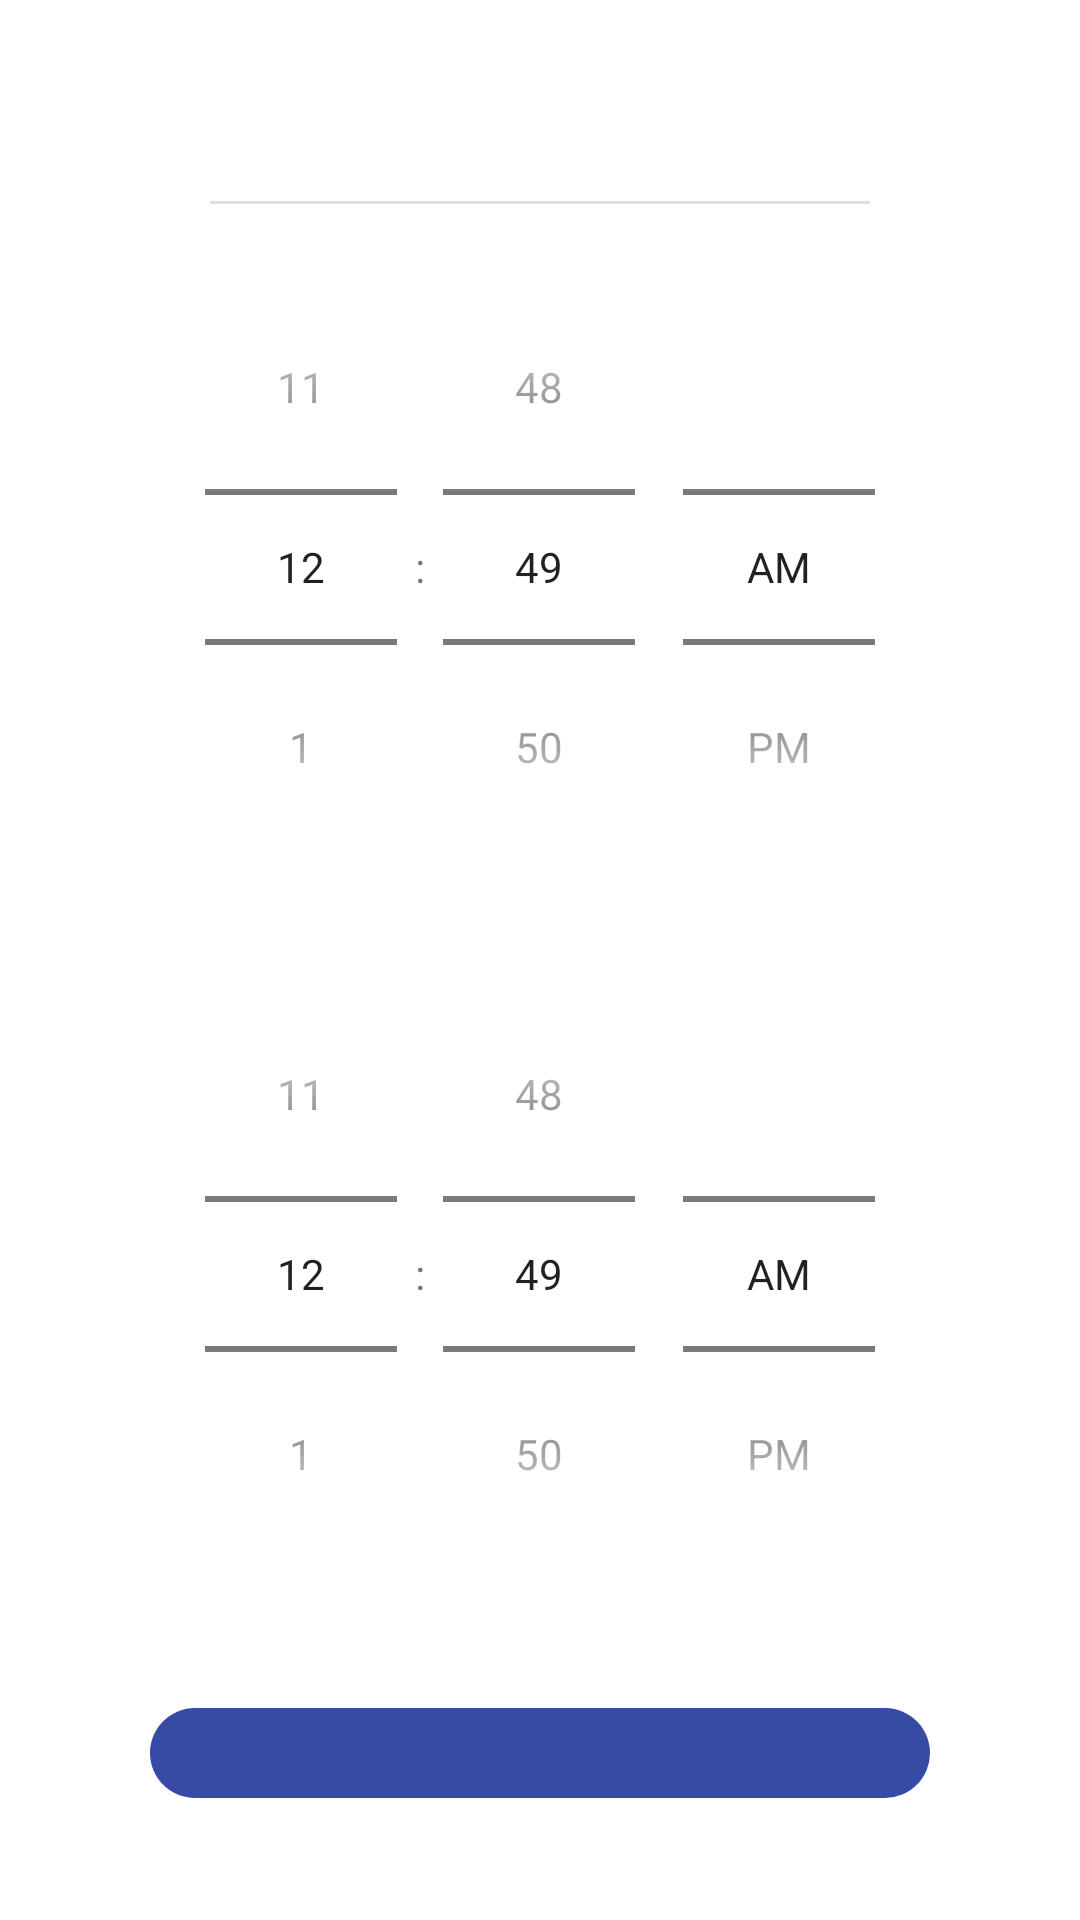

Layout XML and referenced resources for this Android screen:
<!-- AndroidManifest.xml: application theme Theme.Moim -->
<!-- res/layout/dialog_time_extension.xml -->
<?xml version="1.0" encoding="utf-8"?>
<androidx.constraintlayout.widget.ConstraintLayout
    xmlns:android="http://schemas.android.com/apk/res/android"
    xmlns:app="http://schemas.android.com/apk/res-auto"
    xmlns:tools="http://schemas.android.com/tools"
    android:layout_width="wrap_content"
    android:layout_height="wrap_content"
    android:layout_gravity="center">

    <androidx.constraintlayout.widget.ConstraintLayout
        android:layout_width="300dp"
        android:layout_height="wrap_content"
        android:background="@drawable/bg_dialog_base"
        android:paddingVertical="15dp"
        android:paddingHorizontal="20dp"
        app:layout_constraintTop_toTopOf="parent"
        app:layout_constraintStart_toStartOf="parent"
        app:layout_constraintEnd_toEndOf="parent"
        app:layout_constraintBottom_toBottomOf="parent">

        <TextView
            android:id="@+id/dialog_time_ex_title_tv"
            android:layout_width="wrap_content"
            android:layout_height="wrap_content"
            android:textSize="14sp"
            android:textColor="@color/black"
            android:includeFontPadding="false"
            app:layout_constraintTop_toTopOf="parent"
            app:layout_constraintStart_toStartOf="parent"
            app:layout_constraintEnd_toEndOf="parent"
            tools:text="Time"/>

        <View
            android:id="@+id/dialog_time_ex_view"
            android:layout_width="match_parent"
            android:layout_height="1dp"
            android:layout_marginHorizontal="20dp"
            android:layout_marginTop="10dp"
            android:background="@color/gray"
            app:layout_constraintTop_toBottomOf="@id/dialog_time_ex_title_tv"
            app:layout_constraintStart_toStartOf="parent"
            app:layout_constraintEnd_toEndOf="parent"/>

        <LinearLayout
            android:id="@+id/dialog_time_ex_main_layout"
            android:layout_width="match_parent"
            android:layout_height="wrap_content"
            android:gravity="center"
            android:orientation="vertical"
            android:layout_marginTop="15dp"
            android:drawablePadding="10dp"
            app:layout_constraintTop_toBottomOf="@id/dialog_time_ex_view"
            app:layout_constraintStart_toStartOf="parent"
            app:layout_constraintEnd_toEndOf="parent"
            app:layout_constraintBottom_toTopOf="@id/dialog_time_ex_ok_btn_tv">

            <TimePicker
                android:id="@+id/dialog_time_ex_start_tp"
                android:layout_width="wrap_content"
                android:layout_height="wrap_content"
                android:timePickerMode="spinner"
                />

            <TextView
                android:id="@+id/dialog_time_ex_since_tv"
                android:layout_width="wrap_content"
                android:layout_height="wrap_content"
                android:textSize="20sp"
                android:textColor="@color/black"
                android:includeFontPadding="false"
                app:layout_constraintTop_toTopOf="parent"
                app:layout_constraintStart_toStartOf="parent"
                app:layout_constraintEnd_toEndOf="parent"
                tools:text="부터"/>

            <TimePicker
                android:id="@+id/dialog_time_ex_end_tp"
                android:layout_width="wrap_content"
                android:layout_height="wrap_content"
                android:timePickerMode="spinner"
                />

            <TextView
                android:id="@+id/dialog_time_ex_until_tv"
                android:layout_width="wrap_content"
                android:layout_height="wrap_content"
                android:textSize="20sp"
                android:textColor="@color/black"
                android:includeFontPadding="false"
                app:layout_constraintTop_toTopOf="parent"
                app:layout_constraintStart_toStartOf="parent"
                app:layout_constraintEnd_toEndOf="parent"
                tools:text="까지"/>
        </LinearLayout>

        <TextView
            android:id="@+id/dialog_time_ex_ok_btn_tv"
            android:layout_width="match_parent"
            android:layout_height="30dp"
            android:textColor="@color/white"
            android:textSize="12sp"
            android:gravity="center"
            android:background="@drawable/bg_base_main_btn"
            android:layout_marginTop="15dp"
            app:layout_constraintTop_toBottomOf="@id/dialog_time_ex_main_layout"
            app:layout_constraintStart_toStartOf="parent"
            app:layout_constraintEnd_toEndOf="parent"
            app:layout_constraintBottom_toBottomOf="parent"
            tools:text="@string/dialog_base_ok"/>

    </androidx.constraintlayout.widget.ConstraintLayout>
</androidx.constraintlayout.widget.ConstraintLayout>
<!-- resources referenced by this layout -->
<resources>
  <color name="black">#FF000000</color>
  <color name="gray">#FFDFDFDF</color>
  <color name="white">#FFFFFFFF</color>
  <!-- drawable bg_base_main_btn (drawable) -->
  <?xml version="1.0" encoding="utf-8"?>
  <shape xmlns:android="http://schemas.android.com/apk/res/android"
      android:shape="rectangle">
  
      
      <solid
          android:color="@color/moim_main_1" />
  
      <corners
          android:radius="15dp" />
  </shape>
  <string name="dialog_base_ok">확인</string>
  
      //login
  <style name="Theme.Moim" parent="Theme.MaterialComponents.DayNight.DarkActionBar">
          
          <item name="colorPrimary">@color/moim_main_1</item>
          <item name="colorPrimaryVariant">@color/moim_sub_1</item>
  
          <item name="colorOnPrimary">@color/white</item>
  
          
          <item name="colorSecondary">@color/teal_200</item>
          <item name="colorSecondaryVariant">@color/teal_700</item>
          <item name="colorOnSecondary">@color/black</item>
  
          
  
          
          <item name="windowActionBar">false</item>
          <item name="windowNoTitle">true</item>
  
          
  
          <item name="android:windowTranslucentStatus">false</item>
  
      </style>
  <color name="moim_main_1">#374BA4</color>
  <color name="moim_sub_1">#EAEEFF</color>
  <color name="teal_200">#FF03DAC5</color>
  <color name="teal_700">#FF018786</color>
</resources>
